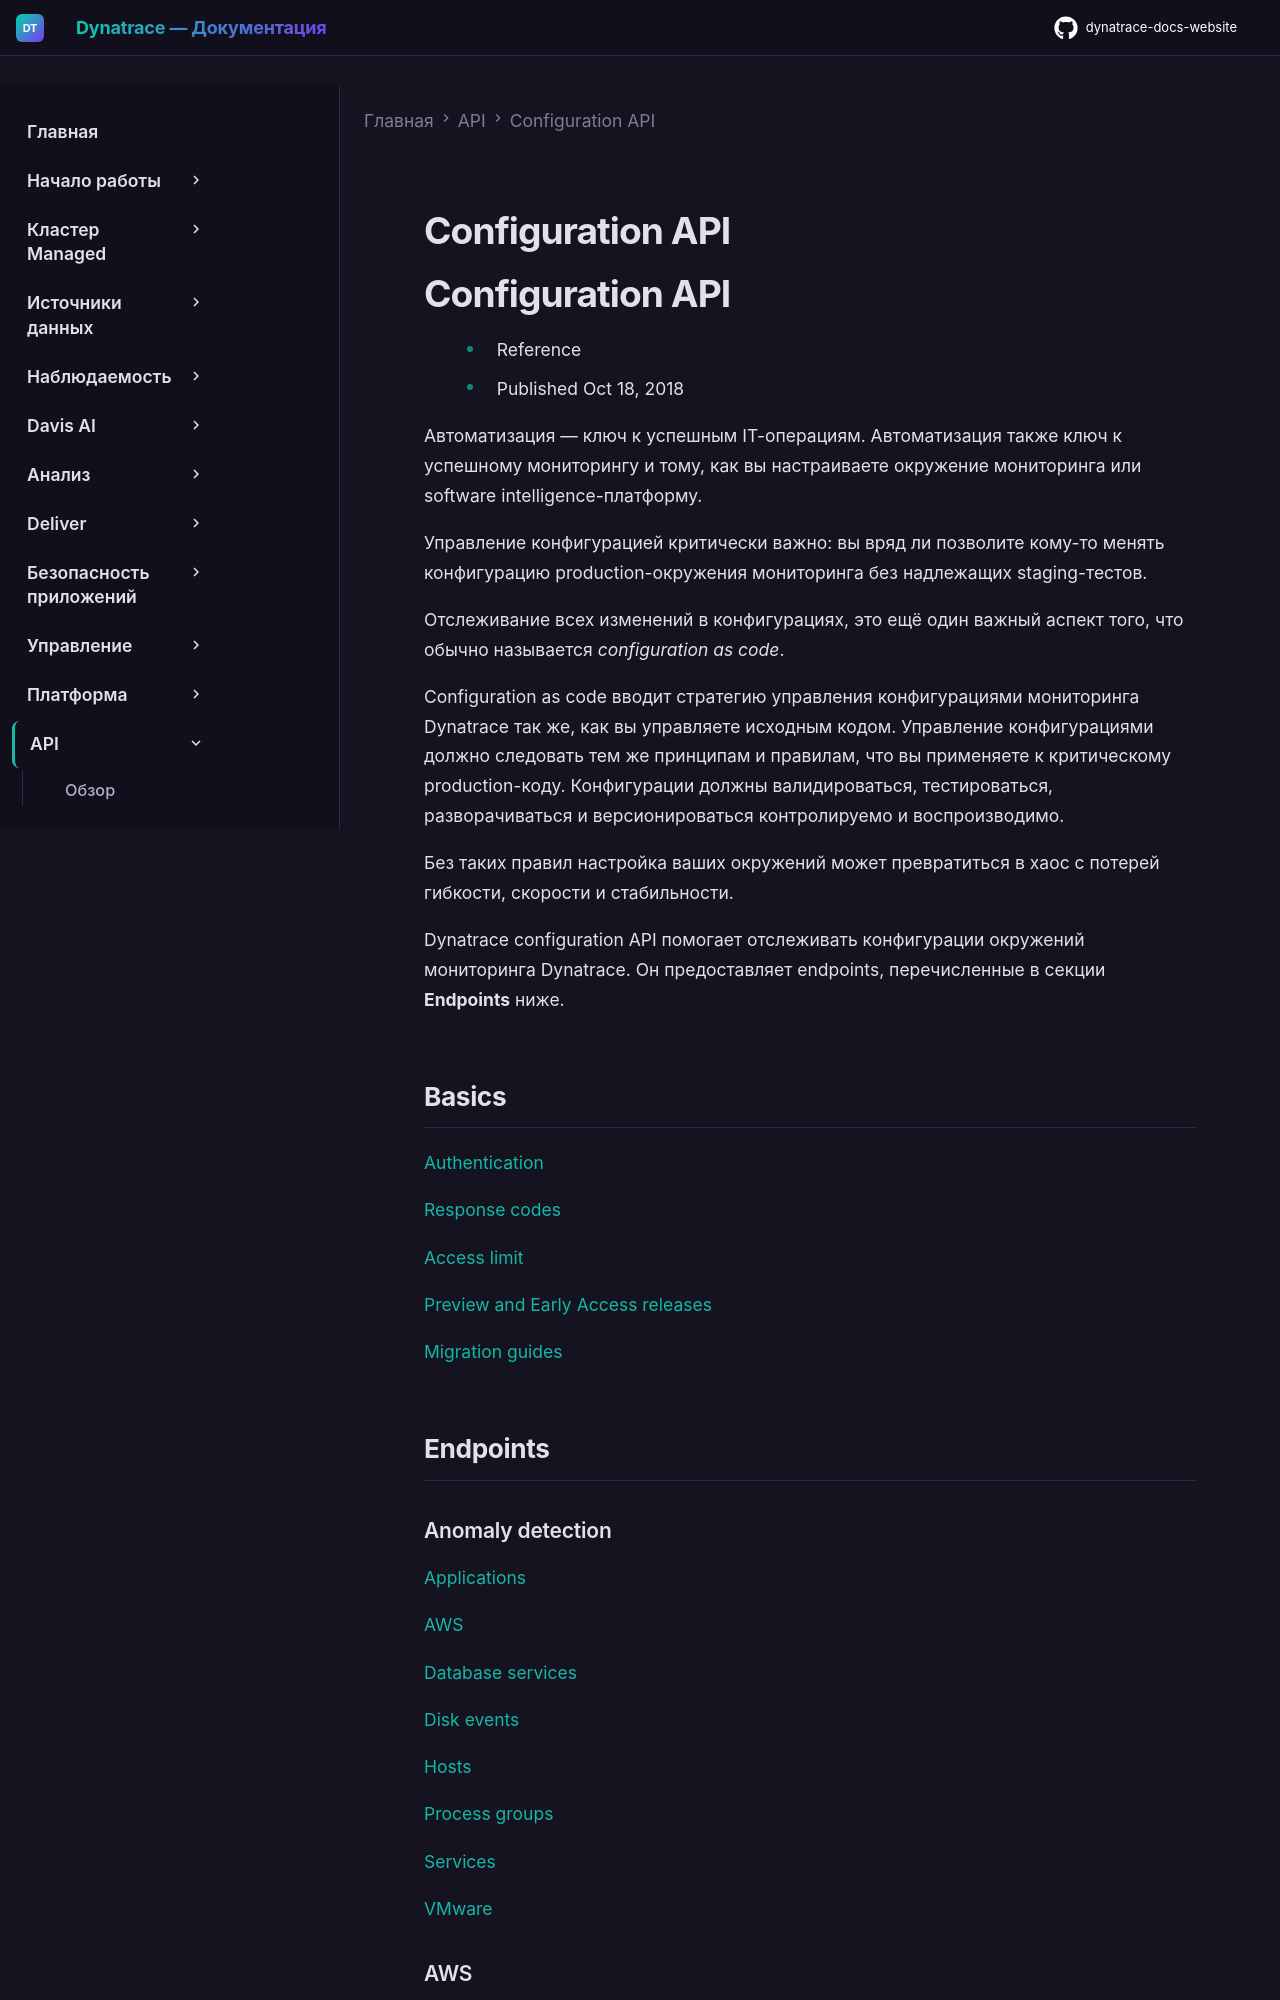

repository: Yerkebulan-Ardabayev/dynatrace-docs-website · page: managed-ru/dynatrace-api/configuration-api/index.html · generator: mkdocs

---
title: Configuration API
source: https://docs.dynatrace.com/managed/dynatrace-api/configuration-api
scraped: 2026-05-12T11:02:59.960540
---

# Configuration API

# Configuration API

* Reference
* Published Oct 18, 2018

Автоматизация — ключ к успешным IT-операциям. Автоматизация также ключ к успешному мониторингу и тому, как вы настраиваете окружение мониторинга или software intelligence-платформу.

Управление конфигурацией критически важно: вы вряд ли позволите кому-то менять конфигурацию production-окружения мониторинга без надлежащих staging-тестов.

Отслеживание всех изменений в конфигурациях, это ещё один важный аспект того, что обычно называется *configuration as code*.

Configuration as code вводит стратегию управления конфигурациями мониторинга Dynatrace так же, как вы управляете исходным кодом. Управление конфигурациями должно следовать тем же принципам и правилам, что вы применяете к критическому production-коду. Конфигурации должны валидироваться, тестироваться, разворачиваться и версионироваться контролируемо и воспроизводимо.

Без таких правил настройка ваших окружений может превратиться в хаос с потерей гибкости, скорости и стабильности.

Dynatrace configuration API помогает отслеживать конфигурации окружений мониторинга Dynatrace. Он предоставляет endpoints, перечисленные в секции **Endpoints** ниже.

## Basics

[Authentication](/managed/dynatrace-api/basics/dynatrace-api-authentication "Узнайте, как пройти аутентификацию для использования Dynatrace API.")

[Response codes](/managed/dynatrace-api/basics/dynatrace-api-response-codes "Узнайте, какие HTTP-коды ответа используются в Dynatrace API.")

[Access limit](/managed/dynatrace-api/basics/access-limit "Узнайте о лимитах payload и throttling запросов, которые могут влиять на использование Dynatrace API.")

[Preview and Early Access releases](/managed/dynatrace-api/basics/preview-early-access "Как работают Preview и Early Access релизы endpoints Dynatrace API")

[Migration guides](/managed/dynatrace-api/basics/deprecation-migration-guides "Мигрируйте автоматизацию на новые endpoints Dynatrace API.")

## Endpoints

### Anomaly detection

[Applications](/managed/dynatrace-api/configuration-api/anomaly-detection-api/anomaly-detection-api-applications "Узнайте, что предлагает Dynatrace Anomaly detection API для приложений.")

[AWS](/managed/dynatrace-api/configuration-api/anomaly-detection-api/anomaly-detection-api-aws "Узнайте, что предлагает Dynatrace Anomaly detection API для AWS.")

[Database services](/managed/dynatrace-api/configuration-api/anomaly-detection-api/anomaly-detection-api-database "Узнайте, что предлагает Dynatrace Anomaly detection API для database services.")

[Disk events](/managed/dynatrace-api/configuration-api/anomaly-detection-api/anomaly-detection-api-disk-events "Узнайте, что предлагает Dynatrace Anomaly detection API для disk events.")

[Hosts](/managed/dynatrace-api/configuration-api/anomaly-detection-api/anomaly-detection-api-hosts "Узнайте, что предлагает Dynatrace Anomaly detection API для хостов.")

[Process groups](/managed/dynatrace-api/configuration-api/anomaly-detection-api/anomaly-detection-api-process-groups "Узнайте, что предлагает Dynatrace Anomaly detection API для process groups.")

[Services](/managed/dynatrace-api/configuration-api/anomaly-detection-api/anomaly-detection-api-services "Узнайте, что предлагает Dynatrace Anomaly detection API для services.")

[VMware](/managed/dynatrace-api/configuration-api/anomaly-detection-api/anomaly-detection-api-vmware "Узнайте, что предлагает Dynatrace Anomaly detection API для VMware.")

### AWS

[AWS credentials](/managed/dynatrace-api/configuration-api/aws-credentials-api "Узнайте, что предлагает Dynatrace AWS credentials config API.")

[AWS PrivateLink](/managed/dynatrace-api/configuration-api/aws-privatelink "Узнайте, что предлагает Dynatrace AWS PrivateLink config API.")

[AWS supported services](/managed/dynatrace-api/configuration-api/aws-supported-services "Получить список поддерживаемых AWS-сервисов через Dynatrace API.")
